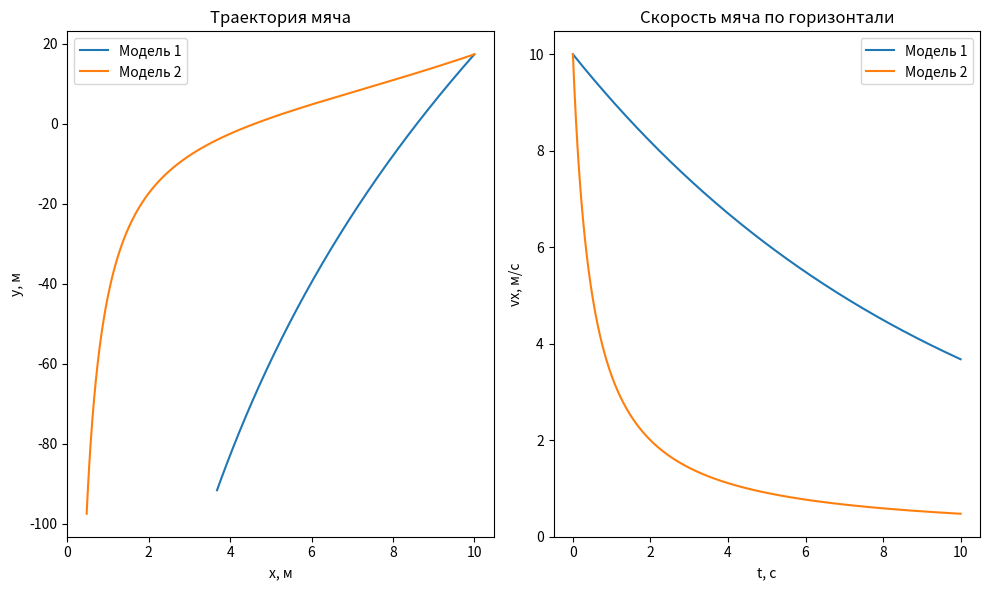

This figure's Python source:
import numpy as np
import matplotlib.pyplot as plt

# Данные
m = 0.5  # кг
v0 = 20  # м/с
alpha = 60  # градусы
g = 9.8  # м/с²
mu = 0.1  # Н/(м/с)
kappa = 0.2  # Н/(кг·м²/с²)

# Начальные условия
vx0 = v0 * np.cos(np.radians(alpha))
vy0 = v0 * np.sin(np.radians(alpha))

# Время
t = np.linspace(0, 10, 1000)

# Модель с силой сопротивления, пропорциональной скорости
vx1 = vx0 * np.exp(-mu * t)
vy1 = vy0 * np.exp(-mu * t) - g * t

# Модель с силой сопротивления, пропорциональной квадрату скорости
vx2 = vx0 / (1 + kappa * vx0 * t)
vy2 = vy0 / (1 + kappa * vy0 * t) - g * t

# Построение графика
plt.figure(figsize=(10, 6))

plt.subplot(1, 2, 1)
plt.plot(vx1, vy1, label='Модель 1')
plt.plot(vx2, vy2, label='Модель 2')
plt.xlabel('x, м')
plt.ylabel('y, м')
plt.title('Траектория мяча')
plt.legend()

plt.subplot(1, 2, 2)
plt.plot(t, vx1, label='Модель 1')
plt.plot(t, vx2, label='Модель 2')
plt.xlabel('t, с')
plt.ylabel('vx, м/с')
plt.title('Скорость мяча по горизонтали')
plt.legend()

plt.tight_layout()
plt.show()

# Сохранение графика
plt.savefig('traektoria_mjacha.png')
